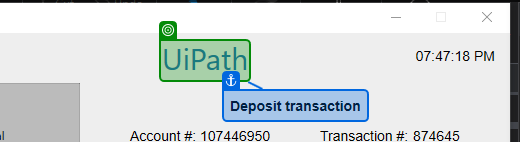
Task: UiDemo process automated using the REF template and a local excel file for input data.
Workflow: UiDemo_OpenTestCase

Step 1: check the text 'UiPath' in window 'UIDemo' (uidemo.exe)
